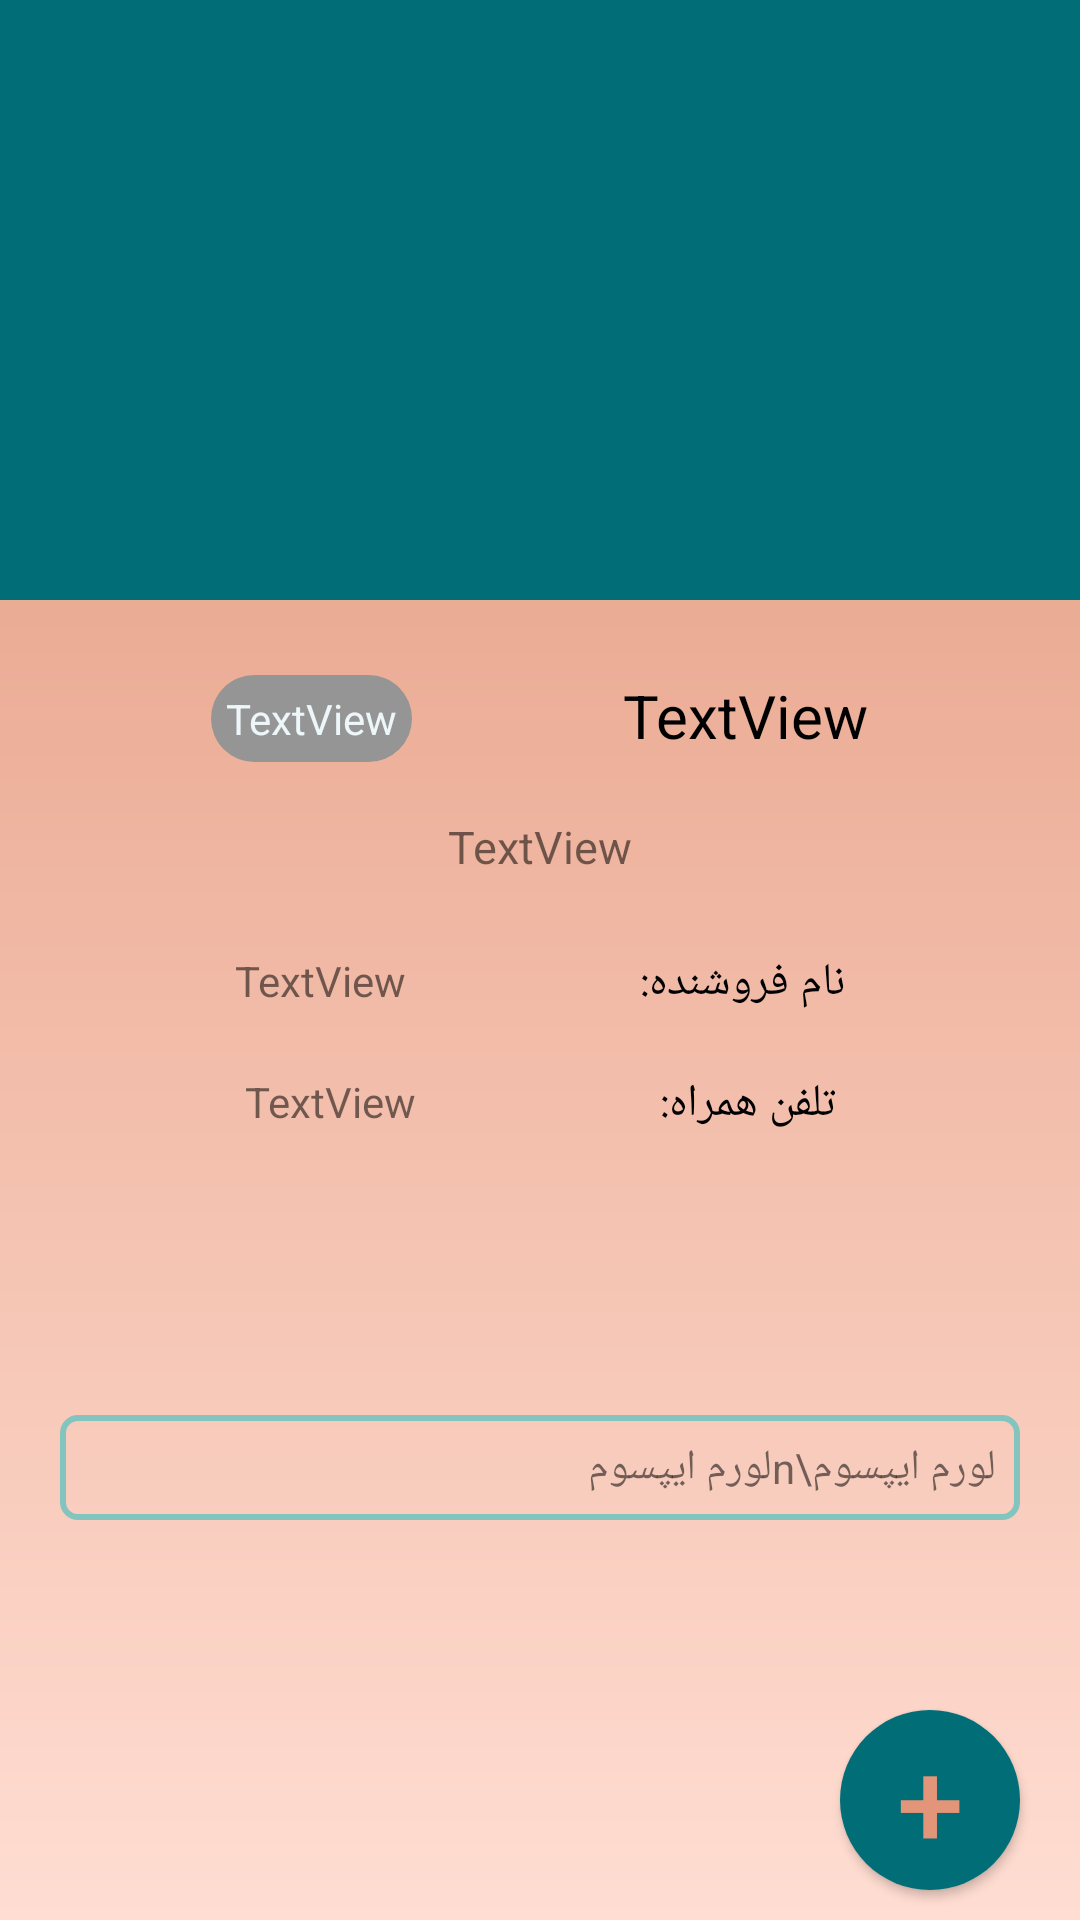

Produce the Android XML layout that renders to this screen, including the resource entries it uses.
<!-- AndroidManifest.xml: application theme Theme.MyShop -->
<!-- res/layout/product_fullview_customer.xml -->
<?xml version="1.0" encoding="utf-8"?>
<androidx.constraintlayout.widget.ConstraintLayout xmlns:android="http://schemas.android.com/apk/res/android"
    xmlns:app="http://schemas.android.com/apk/res-auto"
    xmlns:tools="http://schemas.android.com/tools"
    android:layout_width="match_parent"
    android:layout_height="match_parent"
    android:background="@drawable/gradient_customer_home">

    <LinearLayout
        android:id="@+id/frameLayout"
        android:layout_width="match_parent"
        android:layout_height="200dp"
        android:background="@color/primaryDark"
        android:orientation="vertical"
        app:layout_constraintEnd_toEndOf="parent"
        app:layout_constraintStart_toStartOf="parent"
        app:layout_constraintTop_toTopOf="parent">

        <ImageView
            android:id="@+id/iv_product_customer_fullView_"
            android:layout_width="wrap_content"
            android:layout_height="170dp"
            android:layout_gravity="center"
            android:layout_marginTop="15dp"
            tools:srcCompat="@tools:sample/avatars" />
    </LinearLayout>

    <TextView
        android:id="@+id/tv_product_name_customer_fullView"
        android:layout_width="wrap_content"
        android:layout_height="wrap_content"
        android:layout_marginTop="25dp"
        android:text="TextView"
        android:textColor="@color/black"
        android:textSize="20sp"
        app:layout_constraintEnd_toEndOf="parent"
        app:layout_constraintStart_toEndOf="@+id/tv_product_category_customer_fullView"
        app:layout_constraintTop_toBottomOf="@+id/frameLayout" />

    <TextView
        android:id="@+id/tv_product_seller_name_customer_fullView"
        android:layout_width="wrap_content"
        android:layout_height="wrap_content"
        android:layout_marginTop="25dp"
        android:text="TextView"
        app:layout_constraintEnd_toStartOf="@+id/textView5"
        app:layout_constraintStart_toStartOf="parent"
        app:layout_constraintTop_toBottomOf="@+id/tv_product_price_customer_fullView" />

    <TextView
        android:id="@+id/textView5"
        android:layout_width="wrap_content"
        android:layout_height="wrap_content"
        android:layout_marginTop="25dp"
        android:text="نام فروشنده:"
        android:textColor="@color/black"
        android:textSize="15sp"
        app:layout_constraintEnd_toEndOf="parent"
        app:layout_constraintStart_toEndOf="@+id/tv_product_seller_name_customer_fullView"
        app:layout_constraintTop_toBottomOf="@+id/tv_product_price_customer_fullView" />

    <TextView
        android:id="@+id/tv_product_category_customer_fullView"
        android:layout_width="wrap_content"
        android:layout_height="wrap_content"
        android:layout_marginTop="25dp"
        android:text="TextView"
        android:background="@drawable/category_background"
        android:padding="5dp"
        android:textColor="@color/primaryLight"
        app:layout_constraintEnd_toStartOf="@+id/tv_product_name_customer_fullView"
        app:layout_constraintStart_toStartOf="parent"
        app:layout_constraintTop_toBottomOf="@+id/frameLayout" />

    <TextView
        android:id="@+id/textView7"
        android:layout_width="wrap_content"
        android:layout_height="wrap_content"
        android:layout_marginTop="20dp"
        android:text="تلفن همراه:"
        android:textColor="@color/black"
        android:textSize="15sp"
        app:layout_constraintEnd_toEndOf="parent"
        app:layout_constraintStart_toEndOf="@+id/tv_product_seller_number_customer_fullView"
        app:layout_constraintTop_toBottomOf="@+id/textView5" />

    <TextView
        android:id="@+id/tv_product_seller_number_customer_fullView"
        android:layout_width="wrap_content"
        android:layout_height="wrap_content"
        android:layout_marginTop="20dp"
        android:text="TextView"
        app:layout_constraintEnd_toStartOf="@+id/textView7"
        app:layout_constraintStart_toStartOf="parent"
        app:layout_constraintTop_toBottomOf="@+id/textView5" />

    <TextView
        android:id="@+id/tv_product_price_customer_fullView"
        android:layout_width="wrap_content"
        android:layout_height="wrap_content"
        android:layout_marginTop="20dp"
        android:text="TextView"
        android:textSize="15sp"
        app:layout_constraintEnd_toEndOf="parent"
        app:layout_constraintStart_toStartOf="parent"
        app:layout_constraintTop_toBottomOf="@+id/tv_product_name_customer_fullView" />

    <TextView
        android:id="@+id/tv_product_fullView_customer_description"
        android:layout_width="match_parent"
        android:layout_height="wrap_content"
        android:layout_marginStart="20dp"
        android:layout_marginTop="30dp"
        android:layout_marginEnd="20dp"
        android:layout_marginBottom="70dp"
        android:background="@drawable/background_outline"
        android:padding="8dp"
        android:text="لورم ایپسوم\nلورم ایپسوم"
        app:layout_constraintBottom_toBottomOf="parent"
        app:layout_constraintEnd_toEndOf="parent"
        app:layout_constraintStart_toStartOf="parent"
        app:layout_constraintTop_toBottomOf="@+id/textView7" />

    <Button
        android:id="@+id/addToFavouritesButton"
        android:layout_width="60dp"
        android:layout_height="60dp"
        android:layout_marginEnd="20dp"
        android:layout_marginBottom="10dp"
        android:text="+"
        android:textSize="40sp"
        android:textColor="@color/secondaryDark"
        android:background="@drawable/background_button_circle"
        app:layout_constraintBottom_toBottomOf="parent"
        app:layout_constraintEnd_toEndOf="parent" />

</androidx.constraintlayout.widget.ConstraintLayout>
<!-- resources referenced by this layout -->
<resources>
  <color name="black">#000000</color>
  <color name="primaryDark">#006D77</color>
  <color name="primaryLight">#EDF6F9</color>
  <color name="secondaryDark">#E29578</color>
  <!-- drawable background_button_circle (drawable) -->
  <?xml version="1.0" encoding="utf-8"?>
  <selector xmlns:android="http://schemas.android.com/apk/res/android">
      <item android:state_pressed="false">
          <shape android:shape="oval">
              <size android:width="20dp"
                  android:height="20dp"/>
              <solid android:color="@color/primaryDark"/>
          </shape>
      </item>
      <item android:state_pressed="true">
          <shape android:shape="oval">
              <size android:width="20dp"
                  android:height="20dp"/>
              <solid android:color="#0A3A36"/>
          </shape>
      </item>
  </selector>
  <!-- drawable background_outline (drawable) -->
  <?xml version="1.0" encoding="utf-8"?>
  <shape xmlns:android="http://schemas.android.com/apk/res/android">
  
      <stroke
          android:color="@color/primary"
          android:width="2dp"/>
      <corners android:radius="5dp" />
  
  </shape>
  <!-- drawable category_background (drawable) -->
  <?xml version="1.0" encoding="utf-8"?>
  <selector xmlns:android="http://schemas.android.com/apk/res/android">
      <item android:state_pressed="false">
          <shape android:shape="rectangle">
              <solid android:color="@color/gray"/>
              <corners android:radius="20dp"/>
          </shape>
      </item>
      <item android:state_pressed="true">
          <shape android:shape="rectangle">
              <solid android:color="#2C2C2C"/>
              <corners android:radius="20dp"/>
          </shape>
      </item>
  </selector>
  <!-- drawable gradient_customer_home (drawable) -->
  <?xml version="1.0" encoding="utf-8"?>
  <shape xmlns:android="http://schemas.android.com/apk/res/android"
      android:shape="rectangle">
          <gradient
              android:startColor="@color/secondaryLight"
              android:endColor="@color/secondaryDark"
              android:angle="90" />
  </shape>
  <style name="Theme.MyShop" parent="Theme.AppCompat.Light">
          
          <item name="colorPrimary">@color/primary</item>
          <item name="colorPrimaryVariant">@color/primaryDark</item>
          <item name="colorOnPrimary">@color/white</item>
          
          <item name="colorSecondary">@color/secondaryDark</item>
          <item name="colorSecondaryVariant">@color/secondaryLight</item>
          <item name="colorOnSecondary">@color/white</item>
          
          <item name="android:statusBarColor" tools:targetApi="l">?attr/colorPrimaryVariant</item>
  
          
      </style>
  <color name="primary">#83C5BE</color>
  <color name="gray">#959595</color>
  <color name="secondaryLight">#FFDDD2</color>
  <color name="white">#FFFFFFFF</color>
</resources>
